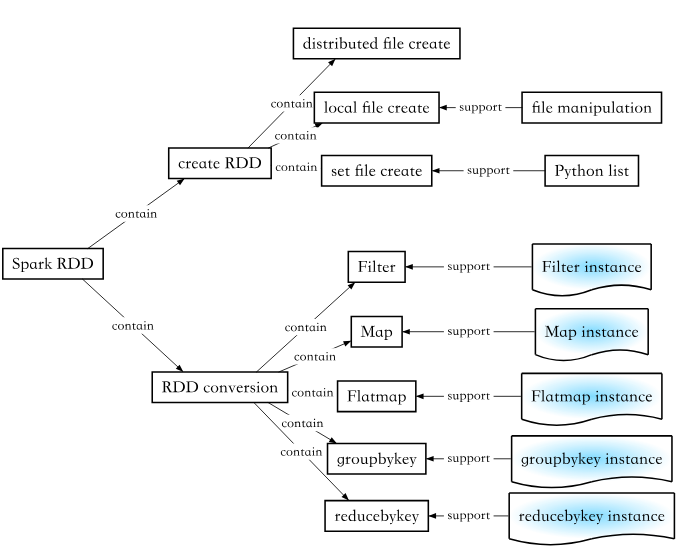

Data behind this chart, as committed beside it:
ID, Layer, Node, Backforward
Z, 0, Spark RDD, RDD instance
A, 1, create RDD, Instance
B, 1, RDD conversion, 
A1, 2, distributed file create, 
A2, 2, local file create, file manipulation
A3, 2, set file create, Python list
B1, 2, Filter, Filter instance
B2, 2, Map, Map instance
B3, 2, Flatmap, Flatmap instance
B4, 2, groupbykey, groupbykey instance
B5, 2, reducebykey, reducebykey instance
